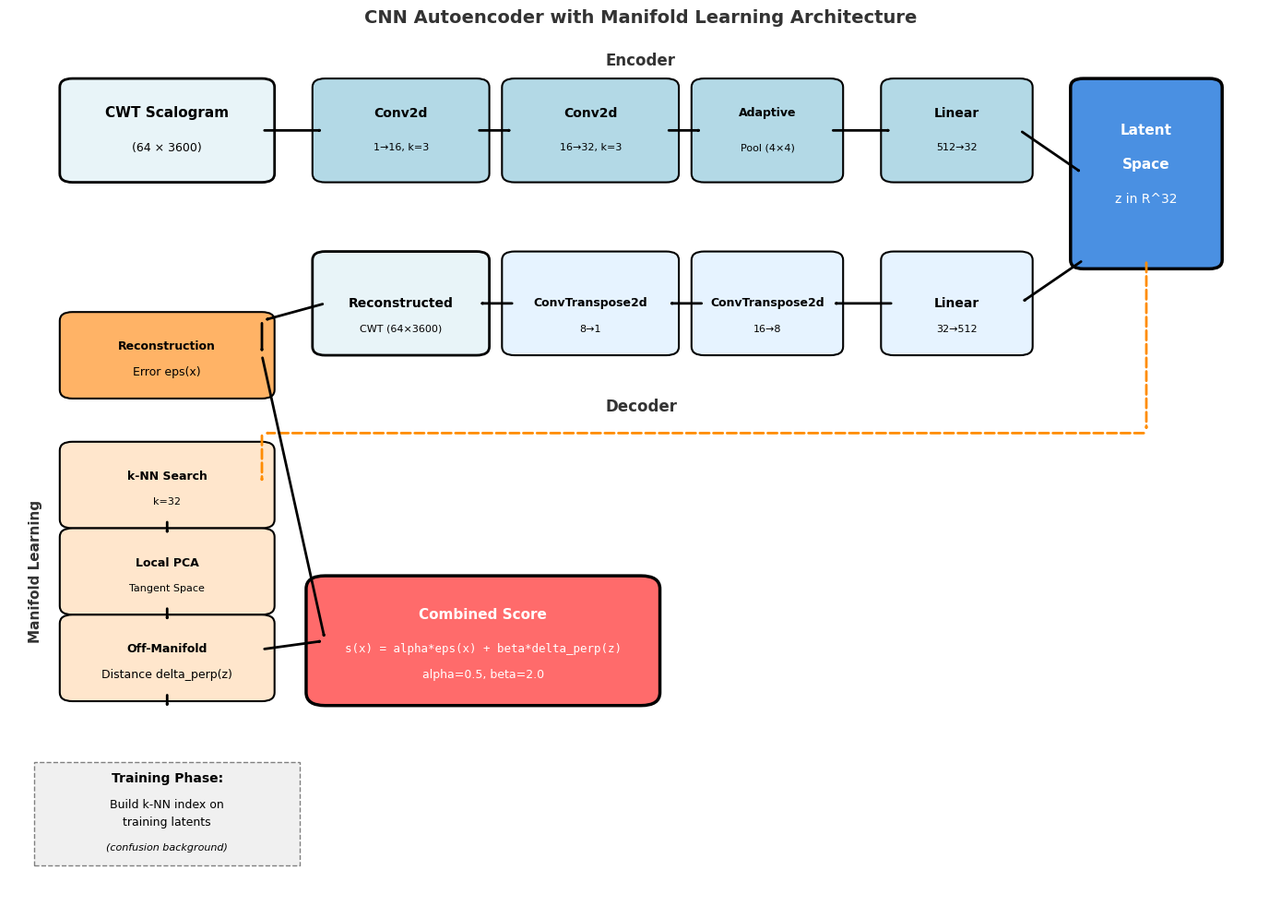

Recreate this plot in Python.
#!/usr/bin/env python3
"""
Create ML architecture diagram for CNN autoencoder with manifold learning.

This script generates a publication-quality diagram showing:
1. CNN autoencoder architecture (encoder-decoder)
2. Manifold learning branch (k-NN + PCA)
3. Combined scoring mechanism
"""

import matplotlib.pyplot as plt
import matplotlib.patches as mpatches
from matplotlib.patches import FancyBboxPatch, FancyArrowPatch, Rectangle, Circle
import numpy as np

# Set style for publication quality
plt.rcParams['font.size'] = 10
plt.rcParams['font.family'] = 'sans-serif'
plt.rcParams['font.sans-serif'] = ['Arial', 'DejaVu Sans', 'Helvetica']
plt.rcParams['figure.dpi'] = 300
plt.rcParams['savefig.dpi'] = 300
plt.rcParams['savefig.bbox'] = 'tight'

def create_architecture_diagram(save_path='results/figures/architecture_diagram.png'):
    """Create the full architecture diagram."""
    fig = plt.figure(figsize=(14, 10))
    ax = fig.add_subplot(111)
    ax.set_xlim(0, 10)
    ax.set_ylim(0, 10)
    ax.axis('off')
    
    # Colors
    color_input = '#E8F4F8'  # Light blue
    color_encoder = '#B3D9E6'  # Medium blue
    color_latent = '#4A90E2'  # Blue
    color_decoder = '#E6F3FF'  # Light blue
    color_manifold = '#FFE6CC'  # Light orange
    color_score = '#FFB366'  # Orange
    color_output = '#FF6B6B'  # Red
    color_text = '#333333'
    
    # Box style
    box_style = dict(boxstyle='round,pad=0.5', facecolor='white', edgecolor='gray', linewidth=1.5)
    
    # ========== INPUT ==========
    input_box = FancyBboxPatch((0.5, 8.5), 1.5, 1.0, 
                               boxstyle='round,pad=0.1', 
                               facecolor=color_input, 
                               edgecolor='black', linewidth=2)
    ax.add_patch(input_box)
    ax.text(1.25, 9.2, 'CWT Scalogram', ha='center', va='center', fontsize=11, fontweight='bold')
    ax.text(1.25, 8.8, '(64 × 3600)', ha='center', va='center', fontsize=9)
    
    # ========== ENCODER PATH ==========
    # Conv2d layers
    conv1_box = FancyBboxPatch((2.5, 8.5), 1.2, 1.0,
                               boxstyle='round,pad=0.1',
                               facecolor=color_encoder,
                               edgecolor='black', linewidth=1.5)
    ax.add_patch(conv1_box)
    ax.text(3.1, 9.2, 'Conv2d', ha='center', va='center', fontsize=10, fontweight='bold')
    ax.text(3.1, 8.8, '1→16, k=3', ha='center', va='center', fontsize=8)
    
    conv2_box = FancyBboxPatch((4.0, 8.5), 1.2, 1.0,
                               boxstyle='round,pad=0.1',
                               facecolor=color_encoder,
                               edgecolor='black', linewidth=1.5)
    ax.add_patch(conv2_box)
    ax.text(4.6, 9.2, 'Conv2d', ha='center', va='center', fontsize=10, fontweight='bold')
    ax.text(4.6, 8.8, '16→32, k=3', ha='center', va='center', fontsize=8)
    
    # Adaptive pooling
    pool_box = FancyBboxPatch((5.5, 8.5), 1.0, 1.0,
                              boxstyle='round,pad=0.1',
                              facecolor=color_encoder,
                              edgecolor='black', linewidth=1.5)
    ax.add_patch(pool_box)
    ax.text(6.0, 9.2, 'Adaptive', ha='center', va='center', fontsize=9, fontweight='bold')
    ax.text(6.0, 8.8, 'Pool (4×4)', ha='center', va='center', fontsize=8)
    
    # Linear layers
    linear1_box = FancyBboxPatch((7.0, 8.5), 1.0, 1.0,
                                 boxstyle='round,pad=0.1',
                                 facecolor=color_encoder,
                                 edgecolor='black', linewidth=1.5)
    ax.add_patch(linear1_box)
    ax.text(7.5, 9.2, 'Linear', ha='center', va='center', fontsize=10, fontweight='bold')
    ax.text(7.5, 8.8, '512→32', ha='center', va='center', fontsize=8)
    
    # ========== LATENT SPACE ==========
    latent_box = FancyBboxPatch((8.5, 7.5), 1.0, 2.0,
                                boxstyle='round,pad=0.1',
                                facecolor=color_latent,
                                edgecolor='black', linewidth=2.5)
    ax.add_patch(latent_box)
    ax.text(9.0, 9.0, 'Latent', ha='center', va='center', fontsize=11, fontweight='bold', color='white')
    ax.text(9.0, 8.6, 'Space', ha='center', va='center', fontsize=11, fontweight='bold', color='white')
    ax.text(9.0, 8.2, 'z in R^32', ha='center', va='center', fontsize=10, color='white')
    
    # ========== DECODER PATH ==========
    # Linear
    linear2_box = FancyBboxPatch((7.0, 6.5), 1.0, 1.0,
                                 boxstyle='round,pad=0.1',
                                 facecolor=color_decoder,
                                 edgecolor='black', linewidth=1.5)
    ax.add_patch(linear2_box)
    ax.text(7.5, 7.0, 'Linear', ha='center', va='center', fontsize=10, fontweight='bold')
    ax.text(7.5, 6.7, '32→512', ha='center', va='center', fontsize=8)
    
    # ConvTranspose layers
    deconv1_box = FancyBboxPatch((5.5, 6.5), 1.0, 1.0,
                                 boxstyle='round,pad=0.1',
                                 facecolor=color_decoder,
                                 edgecolor='black', linewidth=1.5)
    ax.add_patch(deconv1_box)
    ax.text(6.0, 7.0, 'ConvTranspose2d', ha='center', va='center', fontsize=9, fontweight='bold')
    ax.text(6.0, 6.7, '16→8', ha='center', va='center', fontsize=8)
    
    deconv2_box = FancyBboxPatch((4.0, 6.5), 1.2, 1.0,
                                 boxstyle='round,pad=0.1',
                                 facecolor=color_decoder,
                                 edgecolor='black', linewidth=1.5)
    ax.add_patch(deconv2_box)
    ax.text(4.6, 7.0, 'ConvTranspose2d', ha='center', va='center', fontsize=9, fontweight='bold')
    ax.text(4.6, 6.7, '8→1', ha='center', va='center', fontsize=8)
    
    # Reconstructed output
    recon_box = FancyBboxPatch((2.5, 6.5), 1.2, 1.0,
                               boxstyle='round,pad=0.1',
                               facecolor=color_input,
                               edgecolor='black', linewidth=2)
    ax.add_patch(recon_box)
    ax.text(3.1, 7.0, 'Reconstructed', ha='center', va='center', fontsize=10, fontweight='bold')
    ax.text(3.1, 6.7, 'CWT (64×3600)', ha='center', va='center', fontsize=8)
    
    # ========== RECONSTRUCTION ERROR ==========
    error_box = FancyBboxPatch((0.5, 6.0), 1.5, 0.8,
                               boxstyle='round,pad=0.1',
                               facecolor=color_score,
                               edgecolor='black', linewidth=1.5)
    ax.add_patch(error_box)
    ax.text(1.25, 6.5, 'Reconstruction', ha='center', va='center', fontsize=9, fontweight='bold')
    ax.text(1.25, 6.2, 'Error eps(x)', ha='center', va='center', fontsize=9)
    
    # ========== MANIFOLD LEARNING BRANCH ==========
    # k-NN
    knn_box = FancyBboxPatch((0.5, 4.5), 1.5, 0.8,
                             boxstyle='round,pad=0.1',
                             facecolor=color_manifold,
                             edgecolor='black', linewidth=1.5)
    ax.add_patch(knn_box)
    ax.text(1.25, 5.0, 'k-NN Search', ha='center', va='center', fontsize=9, fontweight='bold')
    ax.text(1.25, 4.7, 'k=32', ha='center', va='center', fontsize=8)
    
    # PCA
    pca_box = FancyBboxPatch((0.5, 3.5), 1.5, 0.8,
                             boxstyle='round,pad=0.1',
                             facecolor=color_manifold,
                             edgecolor='black', linewidth=1.5)
    ax.add_patch(pca_box)
    ax.text(1.25, 4.0, 'Local PCA', ha='center', va='center', fontsize=9, fontweight='bold')
    ax.text(1.25, 3.7, 'Tangent Space', ha='center', va='center', fontsize=8)
    
    # Off-manifold distance
    dist_box = FancyBboxPatch((0.5, 2.5), 1.5, 0.8,
                              boxstyle='round,pad=0.1',
                              facecolor=color_manifold,
                              edgecolor='black', linewidth=1.5)
    ax.add_patch(dist_box)
    ax.text(1.25, 3.0, 'Off-Manifold', ha='center', va='center', fontsize=9, fontweight='bold')
    ax.text(1.25, 2.7, 'Distance delta_perp(z)', ha='center', va='center', fontsize=9)
    
    # ========== COMBINED SCORING ==========
    score_box = FancyBboxPatch((2.5, 2.5), 2.5, 1.2,
                               boxstyle='round,pad=0.15',
                               facecolor=color_output,
                               edgecolor='black', linewidth=2.5)
    ax.add_patch(score_box)
    ax.text(3.75, 3.4, 'Combined Score', ha='center', va='center', fontsize=11, fontweight='bold', color='white')
    ax.text(3.75, 3.0, 's(x) = alpha*eps(x) + beta*delta_perp(z)', ha='center', va='center', fontsize=9, color='white', 
            family='monospace')
    ax.text(3.75, 2.7, 'alpha=0.5, beta=2.0', ha='center', va='center', fontsize=9, color='white')
    
    # ========== ARROWS ==========
    # Encoder path (left to right)
    arrow1 = FancyArrowPatch((2.0, 9.0), (2.5, 9.0), 
                            arrowstyle='->', lw=2, color='black')
    ax.add_patch(arrow1)
    arrow2 = FancyArrowPatch((3.7, 9.0), (4.0, 9.0), 
                            arrowstyle='->', lw=2, color='black')
    ax.add_patch(arrow2)
    arrow3 = FancyArrowPatch((5.2, 9.0), (5.5, 9.0), 
                            arrowstyle='->', lw=2, color='black')
    ax.add_patch(arrow3)
    arrow4 = FancyArrowPatch((6.5, 9.0), (7.0, 9.0), 
                            arrowstyle='->', lw=2, color='black')
    ax.add_patch(arrow4)
    arrow5 = FancyArrowPatch((8.0, 9.0), (8.5, 8.5), 
                            arrowstyle='->', lw=2, color='black')
    ax.add_patch(arrow5)
    
    # Decoder path (right to left)
    arrow6 = FancyArrowPatch((8.5, 7.5), (8.0, 7.0), 
                            arrowstyle='->', lw=2, color='black')
    ax.add_patch(arrow6)
    arrow7 = FancyArrowPatch((7.0, 7.0), (6.5, 7.0), 
                            arrowstyle='->', lw=2, color='black')
    ax.add_patch(arrow7)
    arrow8 = FancyArrowPatch((5.5, 7.0), (5.2, 7.0), 
                            arrowstyle='->', lw=2, color='black')
    ax.add_patch(arrow8)
    arrow9 = FancyArrowPatch((4.0, 7.0), (3.7, 7.0), 
                            arrowstyle='->', lw=2, color='black')
    ax.add_patch(arrow9)
    arrow10 = FancyArrowPatch((2.5, 7.0), (2.0, 6.8), 
                             arrowstyle='->', lw=2, color='black')
    ax.add_patch(arrow10)
    
    # Reconstruction error arrow
    arrow11 = FancyArrowPatch((2.0, 6.8), (2.0, 6.4), 
                             arrowstyle='->', lw=2, color='black')
    ax.add_patch(arrow11)
    
    # Manifold learning branch (from latent space) - right angle path
    # First segment: straight down from latent space
    arrow12a = FancyArrowPatch((9.0, 7.5), (9.0, 5.5), 
                               arrowstyle='->', lw=2, color='#FF8C00', linestyle='--')
    ax.add_patch(arrow12a)
    # Second segment: horizontal to left
    arrow12b = FancyArrowPatch((9.0, 5.5), (2.0, 5.5), 
                               arrowstyle='->', lw=2, color='#FF8C00', linestyle='--')
    ax.add_patch(arrow12b)
    # Third segment: down to k-NN box
    arrow12c = FancyArrowPatch((2.0, 5.5), (2.0, 4.9), 
                               arrowstyle='->', lw=2, color='#FF8C00', linestyle='--')
    ax.add_patch(arrow12c)
    arrow13 = FancyArrowPatch((1.25, 4.5), (1.25, 4.3), 
                             arrowstyle='->', lw=2, color='black')
    ax.add_patch(arrow13)
    arrow14 = FancyArrowPatch((1.25, 3.5), (1.25, 3.3), 
                             arrowstyle='->', lw=2, color='black')
    ax.add_patch(arrow14)
    arrow15 = FancyArrowPatch((1.25, 2.5), (1.25, 2.3), 
                             arrowstyle='->', lw=2, color='black')
    ax.add_patch(arrow15)
    
    # To combined score
    arrow16 = FancyArrowPatch((2.0, 3.0), (2.5, 3.1), 
                             arrowstyle='->', lw=2, color='black')
    ax.add_patch(arrow16)
    arrow17 = FancyArrowPatch((2.0, 6.4), (2.5, 3.1), 
                             arrowstyle='->', lw=2, color='black')
    ax.add_patch(arrow17)
    
    # ========== LABELS ==========
    # Section labels
    ax.text(5.0, 9.8, 'Encoder', ha='center', va='center', fontsize=12, fontweight='bold', color=color_text)
    ax.text(5.0, 5.8, 'Decoder', ha='center', va='center', fontsize=12, fontweight='bold', color=color_text)
    ax.text(0.15, 3.9, 'Manifold Learning', ha='left', va='center', fontsize=11, fontweight='bold', 
            rotation=90, color=color_text)
    
    # Training data note
    training_note = Rectangle((0.2, 0.5), 2.1, 1.2, 
                             facecolor='#F0F0F0', edgecolor='gray', linewidth=1, linestyle='--')
    ax.add_patch(training_note)
    ax.text(1.25, 1.5, 'Training Phase:', ha='center', va='center', fontsize=10, fontweight='bold')
    ax.text(1.25, 1.2, 'Build k-NN index on', ha='center', va='center', fontsize=9)
    ax.text(1.25, 1.0, 'training latents', ha='center', va='center', fontsize=9)
    ax.text(1.25, 0.7, '(confusion background)', ha='center', va='center', fontsize=8, style='italic')
    
    # Title
    ax.text(5.0, 10.3, 'CNN Autoencoder with Manifold Learning Architecture', 
           ha='center', va='center', fontsize=14, fontweight='bold', color=color_text)
    
    plt.tight_layout()
    plt.savefig(save_path, dpi=300, bbox_inches='tight', facecolor='white')
    print(f"Architecture diagram saved to {save_path}")
    plt.close()


if __name__ == '__main__':
    import argparse
    parser = argparse.ArgumentParser(description='Create ML architecture diagram')
    parser.add_argument('--output', type=str, default='results/figures/architecture_diagram.png',
                       help='Output path for the diagram')
    args = parser.parse_args()
    
    from pathlib import Path
    output_path = Path(args.output)
    output_path.parent.mkdir(parents=True, exist_ok=True)
    
    create_architecture_diagram(str(output_path))
